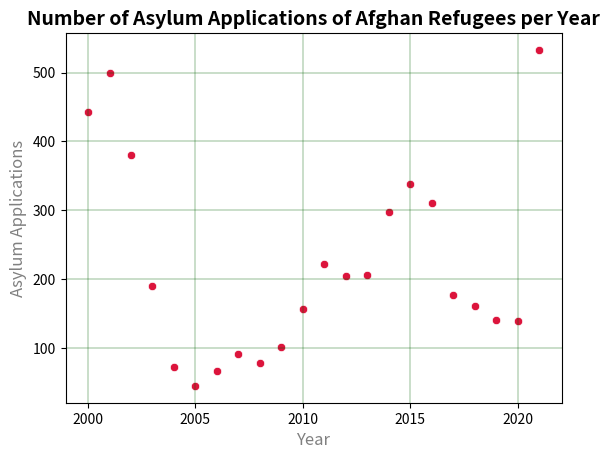

Write Python code to recreate this figure.
import numpy as np
import pandas as pd
import scipy as sp
import matplotlib.pyplot as plt
import seaborn as sns

# we want to predict the count of new refugees in 2024 using the number of refugees from female and male
# ideally, run a multivariate scatterplot ()

xFemale = np.array([0, 5, 5, 61, 0, 0])
xMale = np.array([0, 10, 0, 164, 0, 5])

ages = ["<4", "5-11", "12-17", "18-59", "60+", "-1*"] # for reference

scatterData = {

    "Asylum Applications": np.array([225 + 218, 225 + 274, 239 + 141, 138 + 52, 48 + 24, 27 + 18, 26 + 40, 22 + 69, 22 + 57, 31 + 70, 43 + 113, 63 + 159, 44 + 160, 32 + 174, 24 + 273, 40 + 298, 48 + 263, 65 + 112, 25 + 39 + 97, 36 + 33 + 72, 29 + 15 + 96, 26 + 42 + 465]),
    "Year": np.array([2000, 2001, 2002, 2003, 2004, 2005, 2006, 2007, 2008, 2009, 2010, 2011, 2012, 2013, 2014, 2015, 2016, 2017, 2018, 2019, 2020, 2021]),

}

df = pd.DataFrame(scatterData)

# maybe determine association between current Afghan refugee count and future predicted counts
# or association between count and gender ??
# if both increase, this means people are likely moving in the families since many males and females same time. all the more rsn to help pople
# or many correlation between female and age or male and age

years = np.array([2000, 2001, 2002, 2003, 2004, 2005, 2006, 2007, 2008, 2009, 2010, 2011, 2012, 2013, 2014, 2015, 2016, 2017, 2018, 2019, 2020, 2021])
apps = np.array([225 + 218, 225 + 274, 239 + 141, 138 + 52, 48 + 24, 27 + 18, 26 + 40, 22 + 69, 22 + 57, 31 + 70, 43 + 113, 63 + 159, 44 + 160, 32 + 174, 24 + 273, 40 + 298, 48 + 263, 65 + 112, 25 + 39 + 97, 36 + 33 + 72, 29 + 15 + 96, 26 + 42 + 465])

colors = ["crimson", "darkgreen", "black"]
sns.scatterplot(data = df, x = 'Year', y = 'Asylum Applications', color = "crimson")
plt.grid(color = 'darkgreen', linestyle = '-', linewidth = '0.3')
plt.xlabel("Year", fontsize = 12, color = 'grey')
plt.ylabel("Asylum Applications", fontsize = 12, color = 'grey')
plt.title("Number of Asylum Applications of Afghan Refugees per Year", fontweight = 'bold', fontsize = 14)

plt.show()
